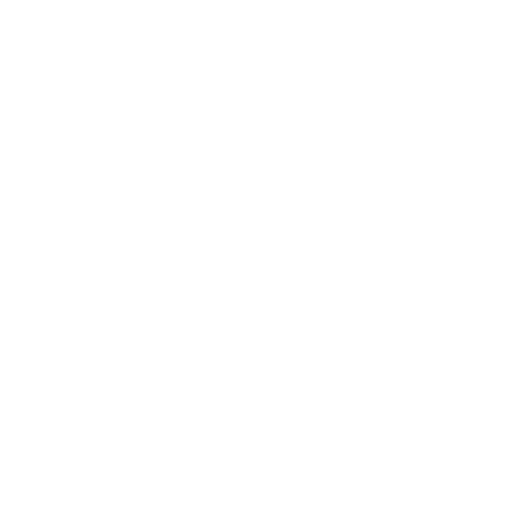
t = 0.00 s
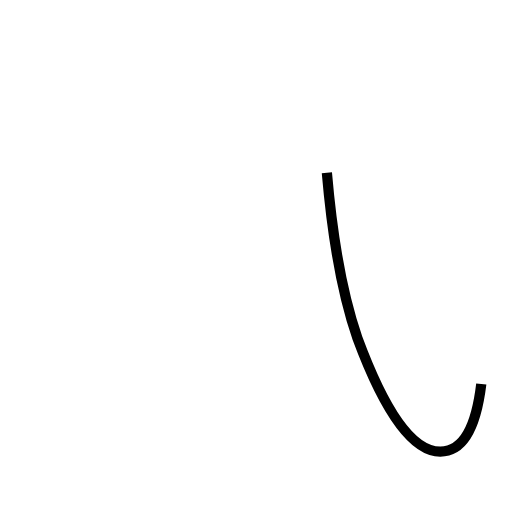
t = 1.18 s
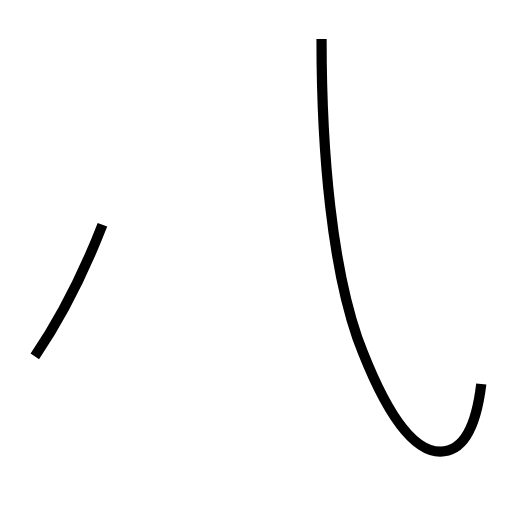
t = 2.00 s
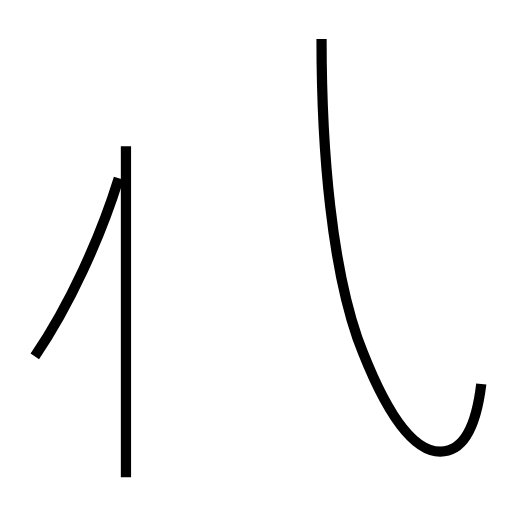
t = 3.12 s
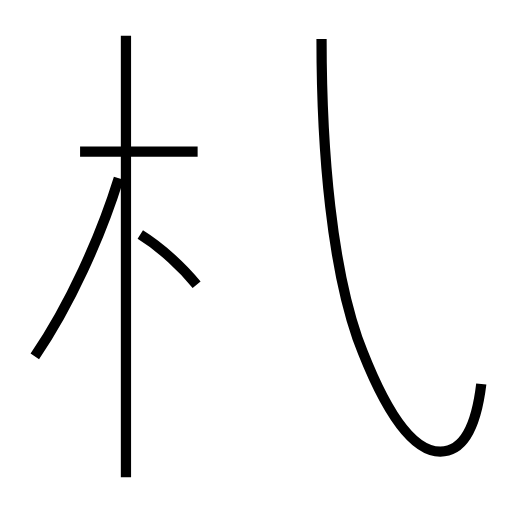
t = 4.01 s
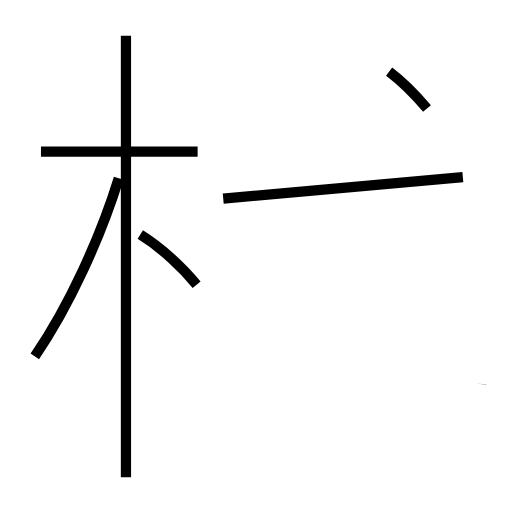
t = 4.98 s

The animated SVG that drew these frames (rendered in a browser with its animation timeline set to each time). Animation: 7 SMIL elements (animate=7); one cycle of 4.98 s.

<?xml version='1.0' encoding='utf-8'?>
<svg viewBox="0.0 -6.0 50.0 50.0" version="1.1" xmlns="http://www.w3.org/2000/svg"><rect x="-1000" y="-1000" width="2000" height="2000" stroke="white" fill="white" /><g style="fill:none;stroke:#000000;stroke-width:1"><path d="M 47.0 -6.5 C 46.4 -1.5 44.9 0.1 43.0 0.1 C 40.6 0.1 37.9 -2.9 34.9 -11.0 C 32.5 -17.9 31.4 -28.6 31.4 -40.2 " transform="translate(0.0 38.0)" stroke-dasharray="52.32403156186326" stroke-dashoffset="52.32403156186326"><animate attributeName="stroke-dashoffset" from="52.32403156186326" to="0" dur="1.5697209468558977s" begin="0s; anim_end.end" fill="freeze" id="anim0" /></path><path d="M 3.4 -9.2 C 6.8 -14.2 9.8 -20.8 11.6 -26.6 " transform="translate(0.0 38.0)" stroke-dasharray="19.299375900205916" stroke-dashoffset="19.299375900205916"><animate attributeName="stroke-dashoffset" from="19.299375900205916" to="0" dur="0.5789812770061775s" begin="anim0.end" fill="freeze" id="anim1" /></path><path d="M 12.3 2.6 L 12.3 -40.5 " transform="translate(0.0 38.0)" stroke-dasharray="43.1" stroke-dashoffset="43.1"><animate attributeName="stroke-dashoffset" from="43.1" to="0" dur="1.293s" begin="anim1.end" fill="freeze" id="anim2" /></path><path d="M 19.2 -16.2 C 17.9 -17.8 15.8 -19.8 13.7 -21.1 " transform="translate(0.0 38.0)" stroke-dasharray="7.396405016902204" stroke-dashoffset="7.396405016902204"><animate attributeName="stroke-dashoffset" from="7.396405016902204" to="0" dur="0.2218921505070661s" begin="anim2.end" fill="freeze" id="anim3" /></path><path d="M 19.3 -29.2 L 4.0 -29.2 " transform="translate(0.0 38.0)" stroke-dasharray="15.3" stroke-dashoffset="15.3"><animate attributeName="stroke-dashoffset" from="15.3" to="0" dur="0.459s" begin="anim3.end" fill="freeze" id="anim4" /></path><path d="M 21.8 -24.6 L 45.2 -26.7 " transform="translate(0.0 38.0)" stroke-dasharray="23.494041797868668" stroke-dashoffset="23.494041797868668"><animate attributeName="stroke-dashoffset" from="23.494041797868668" to="0" dur="0.70482125393606s" begin="anim4.end" fill="freeze" id="anim5" /></path><path d="M 41.7 -33.4 C 40.6 -34.7 39.2 -36.1 38.0 -37.0" transform="translate(0.0 38.0)" stroke-dasharray="5.171963317867666" stroke-dashoffset="5.171963317867666"><animate attributeName="stroke-dashoffset" from="5.171963317867666" to="0" dur="0.15515889953603s" begin="anim5.end" fill="freeze" id="anim_end" /></path></g></svg>
